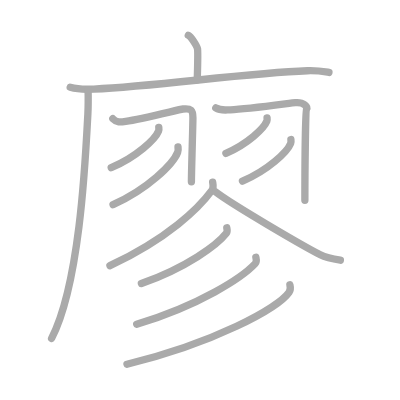
t = 0.00 s
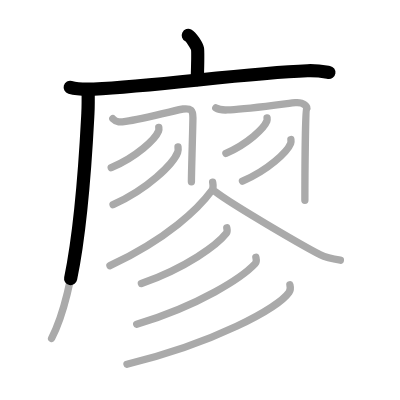
t = 2.75 s
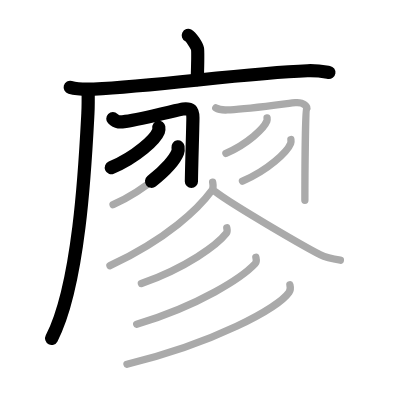
t = 5.50 s
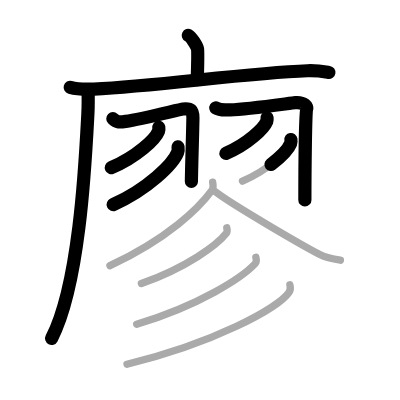
t = 8.50 s
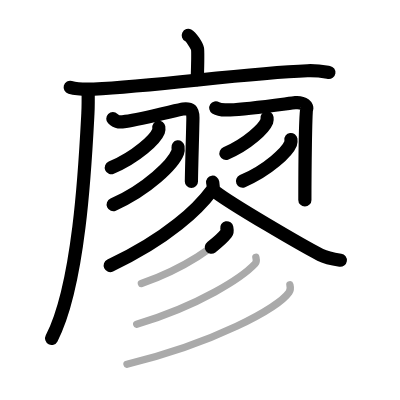
t = 11.25 s
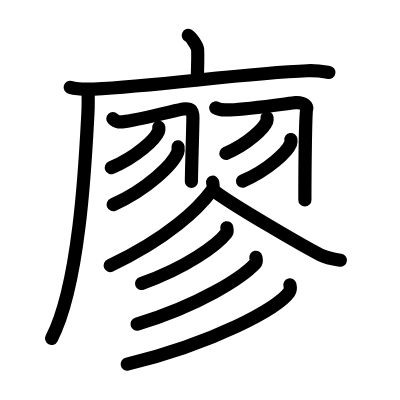
t = 14.00 s

The animated SVG that drew these frames (rendered in a browser with its animation timeline set to each time). Animation: 14 SMIL elements (animate=14); one cycle of 14.00 s.

<?xml version="1.0" standalone="no"?>
<!DOCTYPE svg PUBLIC "-//W3C//DTD SVG 1.1//EN"   "http://www.w3.org/Graphics/SVG/1.1/DTD/svg11.dtd">
<svg width="400px" height="400px"  version="1.1" xmlns="http://www.w3.org/2000/svg">
  <defs>
    <marker id="Triangle" viewBox="0 0 10 10" refX="0" refY="5" markerUnits="strokeWidth" markerWidth="3" style="stroke-opacity:0%;fill:#aaaaaa;" markerHeight="2" orient="auto">
      <path d="M 0 0 L 10 5 L 0 10 z" />
    </marker>
    
    <marker id="Arrow" viewBox="0 0 10 10" refX="5" refY="5" markerUnits="strokeWidth" markerWidth="1.8" style="stroke-opacity:0%;fill:#770000;" markerHeight="2" orient="auto">
      <path d="M 0 4 L 6 4 L 4 1 L 10 5 L 4 9 L 6 6 L 0 6 z" />
        <circle cx="5" cy="5" r="5" />
      </marker>
    
    <marker id="TriangleRed" viewBox="0 0 10 10" refX="0" refY="5" markerUnits="strokeWidth" markerWidth="3" style="stroke-opacity:0%;fill:#CC0000;" markerHeight="2" orient="auto">
      <path d="M 0 0 L 10 5 L 0 10 z" />
    </marker>
    
    <marker id="ArrowRed" viewBox="0 0 10 10" refX="5" refY="5" markerUnits="strokeWidth" markerWidth="1.8" style="stroke-opacity:0%;fill:#CC0000;" markerHeight="2" orient="auto">
      <path d="M 0 4 L 6 4 L 4 1 L 10 5 L 4 9 L 6 6 L 0 6 z" />
        <circle cx="5" cy="5" r="5" />
      </marker>
    
  </defs>
  
  <path style="fill:#ffffff; fill-opacity:100%; fill-rule:evenodd; stroke-width:0;" d="M 0 0 L 400px 0 L 400px 400px L 0 400px L 0 0" />

  <g transform="scale(3.6697247706422 3.6697247706422)">
<path style="fill:none; fill-opacity:0%; fill-rule:evenodd; stroke:#aaaaaa; stroke-opacity:100%; stroke-width: 1.5pt; stroke-linejoin:round; stroke-linecap:round;" d="M51.31 9.63c0.76 0.38 2.36 2.88 2.51 3.65c0.15 0.77 0.08 3.65-0.07 8.46"></path>
<path style="fill:none; fill-opacity:0%; fill-rule:evenodd; stroke:#aaaaaa; stroke-opacity:100%; stroke-width: 1.5pt; stroke-linejoin:round; stroke-linecap:round;" d="M19.13 23.8c1.68 0.47 4.76 0.55 6.44 0.47c17.47-0.79 41.25-4.37 58.19-4.99c2.79-0.1 4.48 0.23 5.88 0.46"></path>
<path style="fill:none; fill-opacity:0%; fill-rule:evenodd; stroke:#aaaaaa; stroke-opacity:100%; stroke-width: 1.5pt; stroke-linejoin:round; stroke-linecap:round;" d="M24.01 24.5c0.03 1.61 0.06 4.15-0.06 6.45c-0.71 13.61-2.29 46.61-9.89 61.26"></path>
<path style="fill:none; fill-opacity:0%; fill-rule:evenodd; stroke:#aaaaaa; stroke-opacity:100%; stroke-width: 1.5pt; stroke-linejoin:round; stroke-linecap:round;" d="M30.75 32.35c1.06 1.08 1.96 0.95 3.51 0.72c4.49-0.65 14.65-3.26 15.61-3.37c2.16-0.25 2.7 0.3 2.7 2.42c0 2.13-0.41 14.63-0.41 17.42"></path>
<path style="fill:none; fill-opacity:0%; fill-rule:evenodd; stroke:#aaaaaa; stroke-opacity:100%; stroke-width: 1.5pt; stroke-linejoin:round; stroke-linecap:round;" d="M43.27 34.71c0.04 0.26 0.08 0.67-0.07 1.04c-0.88 2.19-5.95 7-12.89 9.95"></path>
<path style="fill:none; fill-opacity:0%; fill-rule:evenodd; stroke:#aaaaaa; stroke-opacity:100%; stroke-width: 1.5pt; stroke-linejoin:round; stroke-linecap:round;" d="M48.51 40.03c0.05 0.37 0.1 0.96-0.1 1.49c-1.21 3.14-8.13 10.03-17.6 14.25"></path>
<path style="fill:none; fill-opacity:0%; fill-rule:evenodd; stroke:#aaaaaa; stroke-opacity:100%; stroke-width: 1.5pt; stroke-linejoin:round; stroke-linecap:round;" d="M58.8 29.4c1.19 0.77 2.19 0.58 3.95 0.52c4.83-0.16 16.66-1.87 17.75-1.95c2.43-0.18 3.34 1.18 3.04 1.73c-0.29 0.52-0.46 17.54-0.46 24.9"></path>
<path style="fill:none; fill-opacity:0%; fill-rule:evenodd; stroke:#aaaaaa; stroke-opacity:100%; stroke-width: 1.5pt; stroke-linejoin:round; stroke-linecap:round;" d="M72.77 32.11c0.03 0.23 0.06 0.59-0.06 0.92c-0.76 1.93-5.15 6.17-11.15 8.76"></path>
<path style="fill:none; fill-opacity:0%; fill-rule:evenodd; stroke:#aaaaaa; stroke-opacity:100%; stroke-width: 1.5pt; stroke-linejoin:round; stroke-linecap:round;" d="M79.27 38.03c0.04 0.27 0.08 0.69-0.07 1.07c-0.9 2.26-6.07 7.22-13.13 10.26"></path>
<path style="fill:none; fill-opacity:0%; fill-rule:evenodd; stroke:#aaaaaa; stroke-opacity:100%; stroke-width: 1.5pt; stroke-linejoin:round; stroke-linecap:round;" d="M57.95 49.65c0.08 0.54 0.35 1.46-0.16 2.15c-3.57 4.88-11.91 13.09-27.83 20.59"></path>
<path style="fill:none; fill-opacity:0%; fill-rule:evenodd; stroke:#aaaaaa; stroke-opacity:100%; stroke-width: 1.5pt; stroke-linejoin:round; stroke-linecap:round;" d="M58.75 52.31c4.45 3.43 23.62 14.62 28.53 17.13c1.67 0.85 3.8 1.21 5.47 1.46"></path>
<path style="fill:none; fill-opacity:0%; fill-rule:evenodd; stroke:#aaaaaa; stroke-opacity:100%; stroke-width: 1.5pt; stroke-linejoin:round; stroke-linecap:round;" d="M61.8 62.08c0.07 0.37 0.25 1-0.13 1.49c-2.48 3.18-10.84 9.36-23.14 13.7"></path>
<path style="fill:none; fill-opacity:0%; fill-rule:evenodd; stroke:#aaaaaa; stroke-opacity:100%; stroke-width: 1.5pt; stroke-linejoin:round; stroke-linecap:round;" d="M69.72 70.11c0.09 0.43 0.33 1.17-0.18 1.73c-3.52 3.77-15.03 11.31-32.29 16.52"></path>
<path style="fill:none; fill-opacity:0%; fill-rule:evenodd; stroke:#aaaaaa; stroke-opacity:100%; stroke-width: 1.5pt; stroke-linejoin:round; stroke-linecap:round;" d="M79 77.62c0.13 0.51 0.27 1.32-0.24 2.05c-3.03 4.32-20.39 13.79-44.16 19.58"></path>

<path style="fill:none; fill-opacity:0%; fill-rule:evenodd; stroke:#000000; stroke-opacity:100%; stroke-width: 2.7pt; stroke-linejoin:round; stroke-linecap:round;" d="M51.31 9.63c0.76 0.38 2.36 2.88 2.51 3.65c0.15 0.77 0.08 3.65-0.07 8.46" pathLength="100" stroke-dashoffset="100" stroke-dasharray="100 105"><animate id="dashAnim1" attributeName="stroke-dashoffset" from="100" to="0" dur="1s" calcMode="linear" fill="freeze"/></path>
<path style="fill:none; fill-opacity:0%; fill-rule:evenodd; stroke:#000000; stroke-opacity:100%; stroke-width: 2.7pt; stroke-linejoin:round; stroke-linecap:round;" d="M19.13 23.8c1.68 0.47 4.76 0.55 6.44 0.47c17.47-0.79 41.25-4.37 58.19-4.99c2.79-0.1 4.48 0.23 5.88 0.46" pathLength="100" stroke-dashoffset="100" stroke-dasharray="100 105"><animate id="dashAnim2" attributeName="stroke-dashoffset" from="100" to="0" dur="1s" calcMode="linear" begin="dashAnim1.end" fill="freeze"/></path>
<path style="fill:none; fill-opacity:0%; fill-rule:evenodd; stroke:#000000; stroke-opacity:100%; stroke-width: 2.7pt; stroke-linejoin:round; stroke-linecap:round;" d="M24.01 24.5c0.03 1.61 0.06 4.15-0.06 6.45c-0.71 13.61-2.29 46.61-9.89 61.26" pathLength="100" stroke-dashoffset="100" stroke-dasharray="100 105"><animate id="dashAnim3" attributeName="stroke-dashoffset" from="100" to="0" dur="1s" calcMode="linear" begin="dashAnim2.end" fill="freeze"/></path>
<path style="fill:none; fill-opacity:0%; fill-rule:evenodd; stroke:#000000; stroke-opacity:100%; stroke-width: 2.7pt; stroke-linejoin:round; stroke-linecap:round;" d="M30.75 32.35c1.06 1.08 1.96 0.95 3.51 0.72c4.49-0.65 14.65-3.26 15.61-3.37c2.16-0.25 2.7 0.3 2.7 2.42c0 2.13-0.41 14.63-0.41 17.42" pathLength="100" stroke-dashoffset="100" stroke-dasharray="100 105"><animate id="dashAnim4" attributeName="stroke-dashoffset" from="100" to="0" dur="1s" calcMode="linear" begin="dashAnim3.end" fill="freeze"/></path>
<path style="fill:none; fill-opacity:0%; fill-rule:evenodd; stroke:#000000; stroke-opacity:100%; stroke-width: 2.7pt; stroke-linejoin:round; stroke-linecap:round;" d="M43.27 34.71c0.04 0.26 0.08 0.67-0.07 1.04c-0.88 2.19-5.95 7-12.89 9.95" pathLength="100" stroke-dashoffset="100" stroke-dasharray="100 105"><animate id="dashAnim5" attributeName="stroke-dashoffset" from="100" to="0" dur="1s" calcMode="linear" begin="dashAnim4.end" fill="freeze"/></path>
<path style="fill:none; fill-opacity:0%; fill-rule:evenodd; stroke:#000000; stroke-opacity:100%; stroke-width: 2.7pt; stroke-linejoin:round; stroke-linecap:round;" d="M48.51 40.03c0.05 0.37 0.1 0.96-0.1 1.49c-1.21 3.14-8.13 10.03-17.6 14.25" pathLength="100" stroke-dashoffset="100" stroke-dasharray="100 105"><animate id="dashAnim6" attributeName="stroke-dashoffset" from="100" to="0" dur="1s" calcMode="linear" begin="dashAnim5.end" fill="freeze"/></path>
<path style="fill:none; fill-opacity:0%; fill-rule:evenodd; stroke:#000000; stroke-opacity:100%; stroke-width: 2.7pt; stroke-linejoin:round; stroke-linecap:round;" d="M58.8 29.4c1.19 0.77 2.19 0.58 3.95 0.52c4.83-0.16 16.66-1.87 17.75-1.95c2.43-0.18 3.34 1.18 3.04 1.73c-0.29 0.52-0.46 17.54-0.46 24.9" pathLength="100" stroke-dashoffset="100" stroke-dasharray="100 105"><animate id="dashAnim7" attributeName="stroke-dashoffset" from="100" to="0" dur="1s" calcMode="linear" begin="dashAnim6.end" fill="freeze"/></path>
<path style="fill:none; fill-opacity:0%; fill-rule:evenodd; stroke:#000000; stroke-opacity:100%; stroke-width: 2.7pt; stroke-linejoin:round; stroke-linecap:round;" d="M72.77 32.11c0.03 0.23 0.06 0.59-0.06 0.92c-0.76 1.93-5.15 6.17-11.15 8.76" pathLength="100" stroke-dashoffset="100" stroke-dasharray="100 105"><animate id="dashAnim8" attributeName="stroke-dashoffset" from="100" to="0" dur="1s" calcMode="linear" begin="dashAnim7.end" fill="freeze"/></path>
<path style="fill:none; fill-opacity:0%; fill-rule:evenodd; stroke:#000000; stroke-opacity:100%; stroke-width: 2.7pt; stroke-linejoin:round; stroke-linecap:round;" d="M79.27 38.03c0.04 0.27 0.08 0.69-0.07 1.07c-0.9 2.26-6.07 7.22-13.13 10.26" pathLength="100" stroke-dashoffset="100" stroke-dasharray="100 105"><animate id="dashAnim9" attributeName="stroke-dashoffset" from="100" to="0" dur="1s" calcMode="linear" begin="dashAnim8.end" fill="freeze"/></path>
<path style="fill:none; fill-opacity:0%; fill-rule:evenodd; stroke:#000000; stroke-opacity:100%; stroke-width: 2.7pt; stroke-linejoin:round; stroke-linecap:round;" d="M57.95 49.65c0.08 0.54 0.35 1.46-0.16 2.15c-3.57 4.88-11.91 13.09-27.83 20.59" pathLength="100" stroke-dashoffset="100" stroke-dasharray="100 105"><animate id="dashAnim10" attributeName="stroke-dashoffset" from="100" to="0" dur="1s" calcMode="linear" begin="dashAnim9.end" fill="freeze"/></path>
<path style="fill:none; fill-opacity:0%; fill-rule:evenodd; stroke:#000000; stroke-opacity:100%; stroke-width: 2.7pt; stroke-linejoin:round; stroke-linecap:round;" d="M58.75 52.31c4.45 3.43 23.62 14.62 28.53 17.13c1.67 0.85 3.8 1.21 5.47 1.46" pathLength="100" stroke-dashoffset="100" stroke-dasharray="100 105"><animate id="dashAnim11" attributeName="stroke-dashoffset" from="100" to="0" dur="1s" calcMode="linear" begin="dashAnim10.end" fill="freeze"/></path>
<path style="fill:none; fill-opacity:0%; fill-rule:evenodd; stroke:#000000; stroke-opacity:100%; stroke-width: 2.7pt; stroke-linejoin:round; stroke-linecap:round;" d="M61.8 62.08c0.07 0.37 0.25 1-0.13 1.49c-2.48 3.18-10.84 9.36-23.14 13.7" pathLength="100" stroke-dashoffset="100" stroke-dasharray="100 105"><animate id="dashAnim12" attributeName="stroke-dashoffset" from="100" to="0" dur="1s" calcMode="linear" begin="dashAnim11.end" fill="freeze"/></path>
<path style="fill:none; fill-opacity:0%; fill-rule:evenodd; stroke:#000000; stroke-opacity:100%; stroke-width: 2.7pt; stroke-linejoin:round; stroke-linecap:round;" d="M69.72 70.11c0.09 0.43 0.33 1.17-0.18 1.73c-3.52 3.77-15.03 11.31-32.29 16.52" pathLength="100" stroke-dashoffset="100" stroke-dasharray="100 105"><animate id="dashAnim13" attributeName="stroke-dashoffset" from="100" to="0" dur="1s" calcMode="linear" begin="dashAnim12.end" fill="freeze"/></path>
<path style="fill:none; fill-opacity:0%; fill-rule:evenodd; stroke:#000000; stroke-opacity:100%; stroke-width: 2.7pt; stroke-linejoin:round; stroke-linecap:round;" d="M79 77.62c0.13 0.51 0.27 1.32-0.24 2.05c-3.03 4.32-20.39 13.79-44.16 19.58" pathLength="100" stroke-dashoffset="100" stroke-dasharray="100 105"><animate id="dashAnim14" attributeName="stroke-dashoffset" from="100" to="0" dur="1s" calcMode="linear" begin="dashAnim13.end" fill="freeze"/></path>

</g>

</svg>  
          
